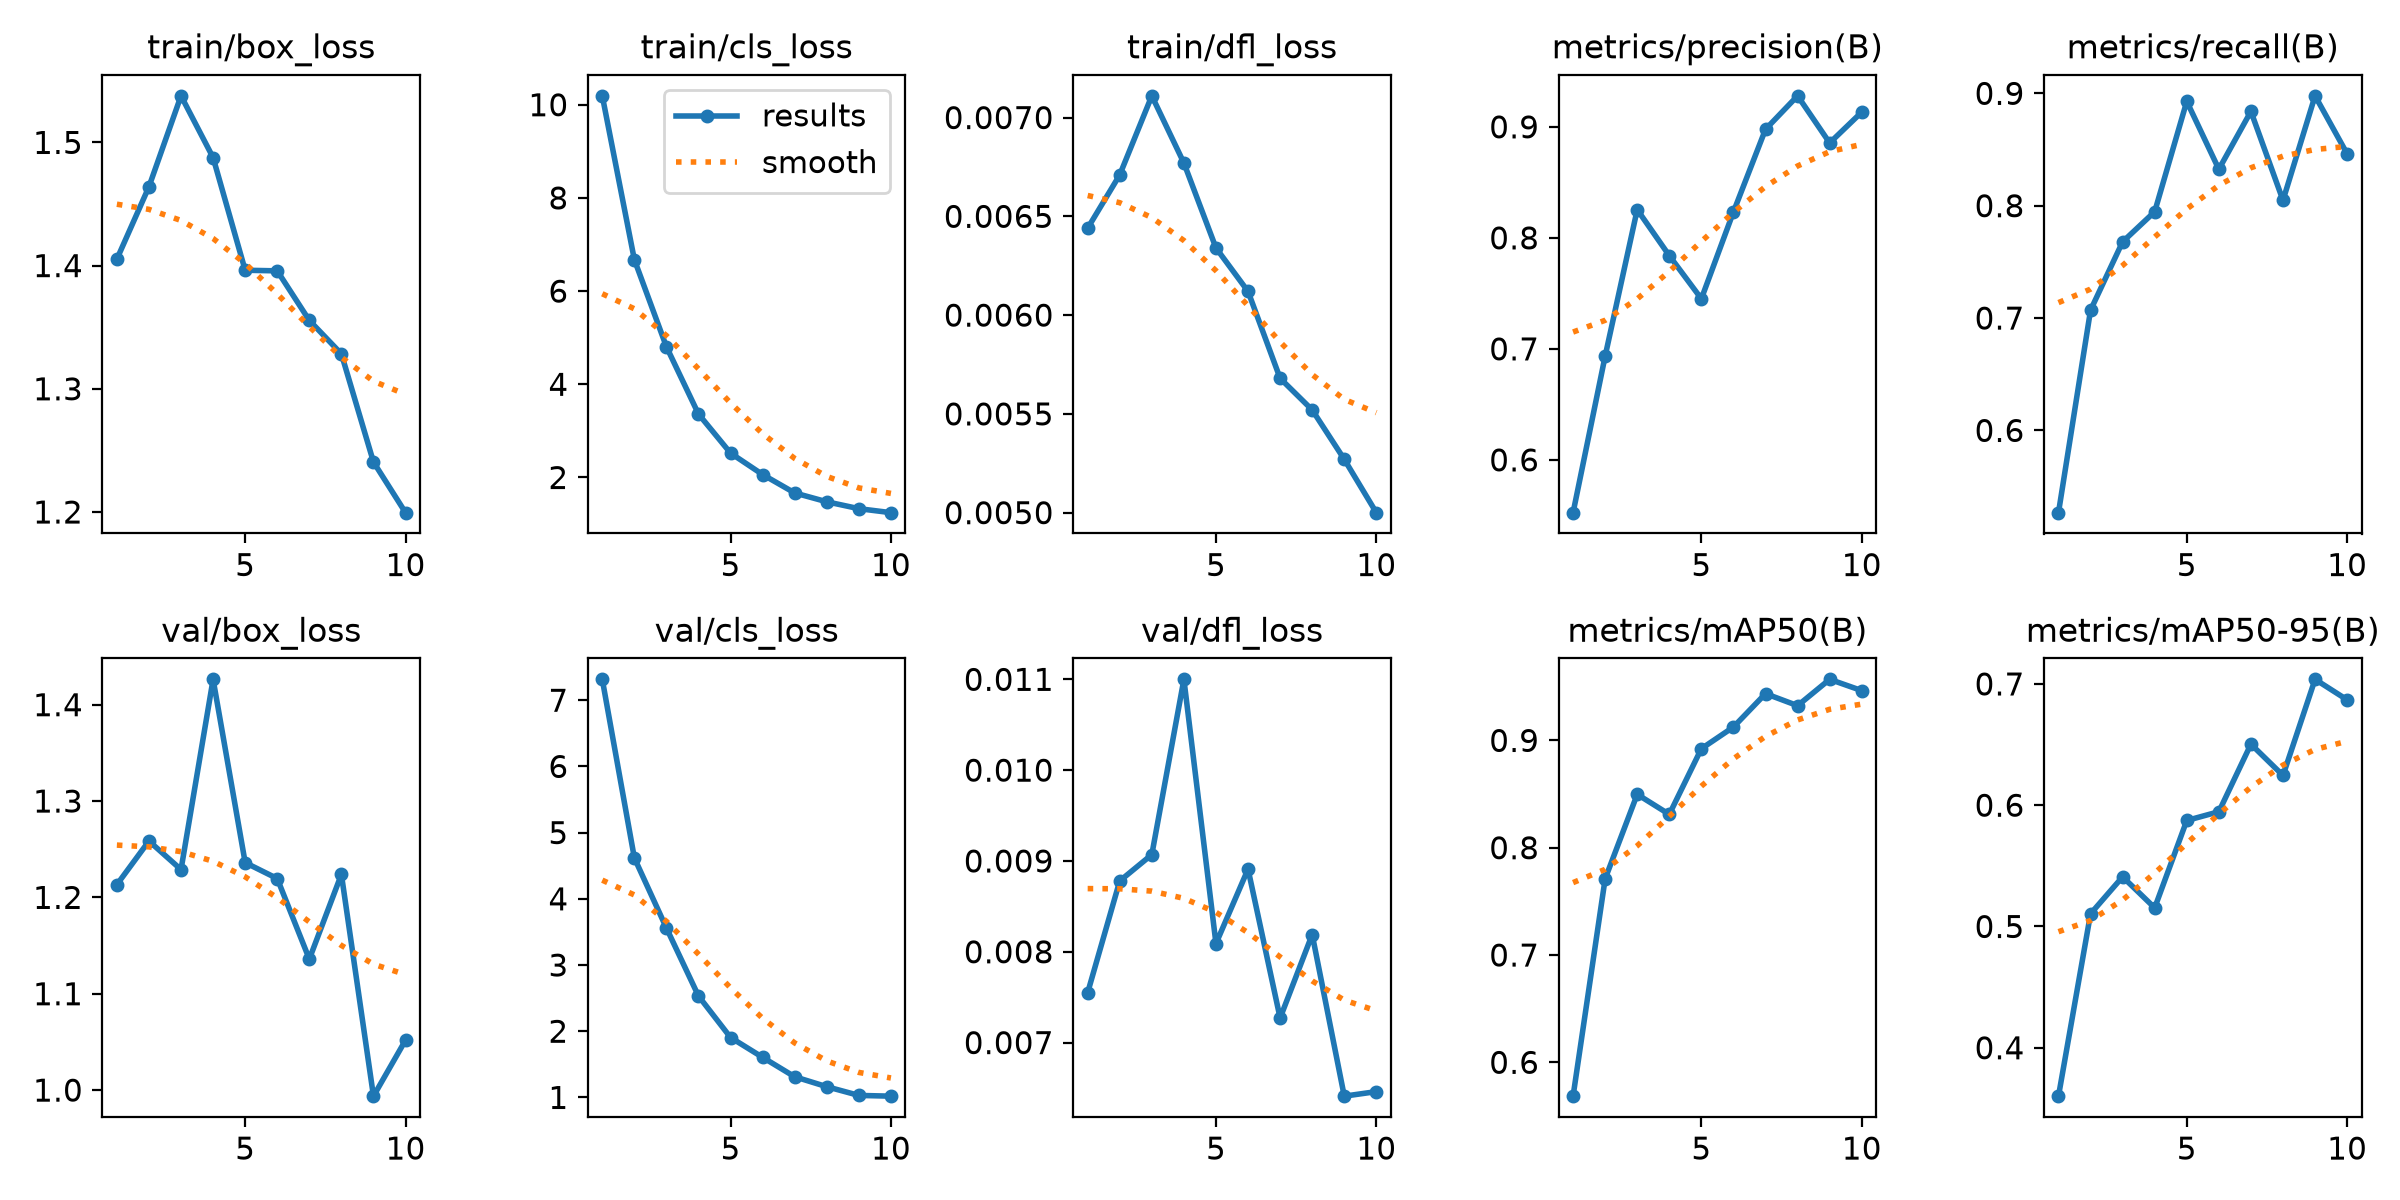

The data file committed next to this chart (first rows):
epoch, time, train/box_loss, train/cls_loss, train/dfl_loss, metrics/precision(B), metrics/recall(B), metrics/mAP50(B), metrics/mAP50-95(B), val/box_loss, val/cls_loss, val/dfl_loss, lr/pg0, lr/pg1, lr/pg2
1, 177.8, 1.405, 10.19, 0.00644, 0.5525, 0.5268, 0.5685, 0.3601, 1.213, 7.315, 0.00755, 0.0006627, 0.0006627, 0.0006627
2, 351.3, 1.464, 6.676, 0.00671, 0.6935, 0.707, 0.7711, 0.5105, 1.258, 4.618, 0.00878, 0.001198, 0.001198, 0.001198
3, 523.7, 1.538, 4.806, 0.00711, 0.8254, 0.7679, 0.8498, 0.5409, 1.229, 3.559, 0.00907, 0.001601, 0.001601, 0.001601
4, 696, 1.488, 3.361, 0.00677, 0.784, 0.7946, 0.8311, 0.5153, 1.426, 2.532, 0.011, 0.001406, 0.001406, 0.001406
5, 868.5, 1.396, 2.523, 0.00634, 0.7451, 0.8929, 0.8923, 0.5874, 1.236, 1.905, 0.00809, 0.001208, 0.001208, 0.001208
6, 1041, 1.396, 2.062, 0.00612, 0.8234, 0.8324, 0.9125, 0.5946, 1.22, 1.605, 0.00891, 0.00101, 0.00101, 0.00101
7, 1213, 1.356, 1.667, 0.00568, 0.8978, 0.8839, 0.9436, 0.6503, 1.136, 1.312, 0.00727, 0.000812, 0.000812, 0.000812
8, 1386, 1.328, 1.478, 0.00552, 0.9279, 0.8048, 0.9324, 0.6245, 1.224, 1.162, 0.00819, 0.000614, 0.000614, 0.000614
9, 1557, 1.241, 1.33, 0.00527, 0.8855, 0.8978, 0.9569, 0.7038, 0.9937, 1.03, 0.00641, 0.000416, 0.000416, 0.000416
10, 1731, 1.199, 1.245, 0.005, 0.9133, 0.8462, 0.9464, 0.6869, 1.052, 1.019, 0.00646, 0.000218, 0.000218, 0.000218
